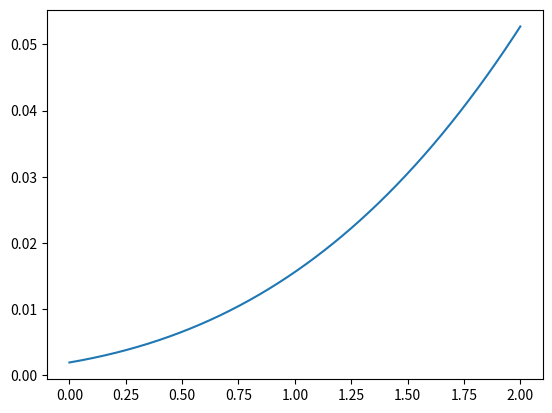

This chart was generated by the following Python code:
# -*- coding: utf-8 -*-
"""
Created on Thu Aug 21 09:40:27 2014

[redacted]

Class to create FLRW universe object

"""
from numpy import linspace, sqrt, sin, sinh, pi, ones, zeros
from scipy.interpolate import UnivariateSpline as uvs
import matplotlib.pyplot as plt

class FLRW(object):
    def __init__(self,Om0,OL0,H0,zmax,NJ):
        self.Om0 = Om0
        self.Ok0 = 1- Om0 - OL0
        self.OL0 = OL0
        self.Lambda = 3*OL0*H0**2
        self.H0 = H0
        self.NJ = NJ
        self.z = linspace(0,zmax,self.NJ)
        self.delz = self.z[1]-self.z[0]
        self.Hz = self.getHz(self.z)
        self.Om = self.getOmz()
        self.OL = self.Lambda/(3*self.Hz**2)
        self.Ok = 1 - self.Om - self.OL        
        self.getDz(self.z)
        self.nuz = self.getnuz()
        self.nu = linspace(self.nuz[0],self.nuz[-1],self.NJ)
        self.rhoz = self.getrho()
        

    def getHz(self,z):
        return self.H0*sqrt(self.Om0*(1+z)**3 + self.Ok0*(1+z)**2 + self.OL0)
            
    def getHo(self):
        Ho = uvs(self.z,self.Hz,k=5,s=0.0)
        return Ho
        
    def getDz(self,z):
        K = -self.Ok0*self.Hz[0]**2
        dDc = uvs(self.z,1/((1+self.z)**2*self.Hz),k=3,s=0.0)
        Dc = dDc.antiderivative()(z) #comoving distance
        if (K>0.0):
            self.Dz = sin(sqrt(K)*Dc)/sqrt(K)/(1+z)
        elif (K<0.0):
            self.Dz = sinh(sqrt(-K)*Dc)/sqrt(-K)/(1+z)
        else:
            self.Dz = Dc/(1+self.z)
        return
        
    def getDo(self):
        Do = uvs(self.z,self.Dz,k=5,s=0.0)
        return Do
    
    def getOmz(self):
        return self.Om0*(1+self.z)**3*(self.H0/self.Hz)**2
        
    def getrho(self):
        return 3.0*self.Om*self.Hz**2.0/(8.0*pi)
        
    def getrhoo(self):
        rho = 3.0*self.Om*self.Hz**2.0/(8.0*pi)
        rhoo = uvs(self.z,rho,k=5,s=0.0)
        return rhoo
        
    def getnuz(self):
        dvdzo = uvs(self.z,1/((1+self.z)**2*self.Hz),k=3,s=0.0)
        v = dvdzo.antiderivative()(self.z)
        return v


if __name__=="__main__":
    OL = 0.7
    Om = 0.3
    H0 = 70 / 299.8 #The 299.8 is a conversion factor to keep units consistent
    zmax = 2.0
    NJ = 500
    
    LCDM = FLRW(Om,OL,H0,zmax,NJ)
    
    #Units of rho are in Gpc^{-2} 
    plt.plot(LCDM.z,LCDM.rhoz)
    
    
    
    